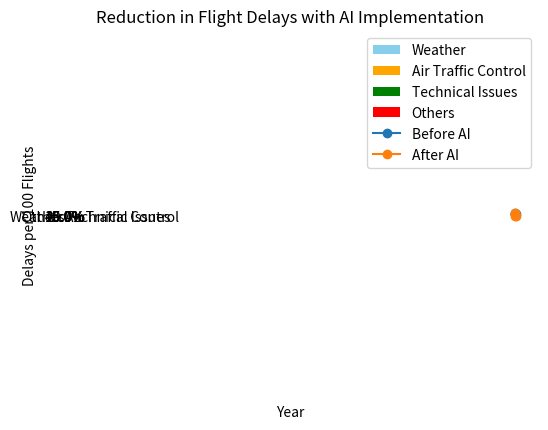

Write Python code to recreate this figure.
import matplotlib.pyplot as plt

# Example 1: Pie Chart for Flight Delay Causes
def create_pie_chart():
    labels = ['Weather', 'Air Traffic Control', 'Technical Issues', 'Others']
    sizes = [40, 25, 20, 15]  # Example percentages
    colors = ['skyblue', 'orange', 'green', 'red']

    plt.pie(sizes, labels=labels, colors=colors, autopct='%1.1f%%', startangle=140)
    plt.axis('equal')  # Equal aspect ratio ensures that pie is drawn as a circle.
    plt.title('Causes of Flight Delays')
    plt.savefig('flight_delays_pie_chart.png')  # Save the chart as an image file
    plt.show()

# Example 2: Line Graph for Projected Delay Reduction
def create_line_graph():
    years = [2024, 2025, 2026, 2027]
    delays_before_ai = [20, 19, 18, 17]  # Delays per 100 flights before AI implementation
    delays_after_ai = [20, 15, 10, 7]    # Hypothetical data after AI implementation

    plt.plot(years, delays_before_ai, label='Before AI', marker='o')
    plt.plot(years, delays_after_ai, label='After AI', marker='o')
    plt.xlabel('Year')
    plt.ylabel('Delays per 100 Flights')
    plt.title('Reduction in Flight Delays with AI Implementation')
    plt.legend()
    plt.savefig('reduction_in_flight_delays.png')  # Save the chart as an image file
    plt.show()

if __name__ == "__main__":
    create_pie_chart()  # Generate the pie chart
    create_line_graph()  # Generate the line graph
